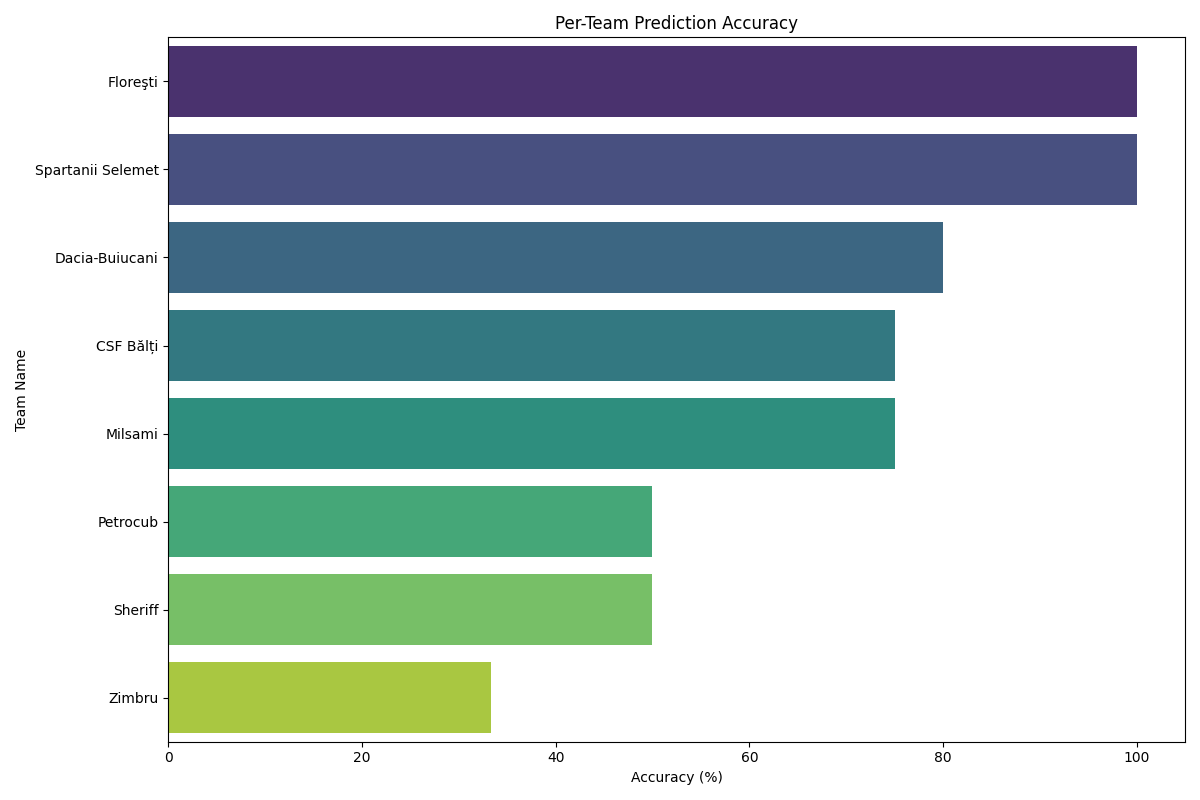

The data file committed next to this chart (first rows):
team_name, Accuracy
Floreşti, 100.0
Spartanii Selemet, 100.0
Dacia-Buiucani, 80.0
CSF Bălți, 75.0
Milsami, 75.0
Petrocub, 50.0
Sheriff, 50.0
Zimbru, 33.33
